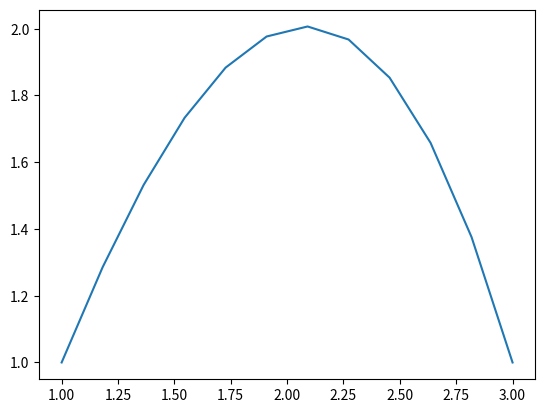

The script that saved this image:
%matplotlib inline
import matplotlib.pyplot as plt
import numpy as np

N = 10
x0 = 1.
xf = 3.
g0 = 1.
gf = 1.
h = (xf-x0)/float(N+1)
b = np.zeros(N)
u = np.zeros(N)
A = np.zeros((N,N))

for i in range(N):
    for j in range(N):
        if i==j:
            A[i,j] = 2.
        if (i==(j+1)) or ((i+1)==j):
            A[i,j] = -1.
A

def f(x):
    return x
b[0] = g0 + h**2*f(x0+h)
b[-1]= gf + h**2*f(x0+N*h)

for i in range(1,N-1):
    b[i] = h**2*f(x0 + h*(i+1))
b   

a = np.concatenate((np.array([0.]),np.array([A[i+1,i] for i in range(A.shape[0]-1)])))
d = np.array([A[i,i] for i in range(A.shape[0])])
c = np.concatenate((np.array([A[i,i+1] for i in range(A.shape[0]-1)]),np.array([0.])))

for i in range(1,A.shape[0]):
    m = a[i]/d[i-1]
    d[i] = d[i] - m*c[i-1]
    b[i] = b[i] - m*b[i-1]


u[-1] = b[-1]/d[-1]
for i in range(N-1)[::-1]:
    u[i] = (b[i] - c[i]*u[i+1])/d[i]
u = np.append(np.append(g0,u),gf)

plt.plot([x0+h*i for i in range(N+2)],u)